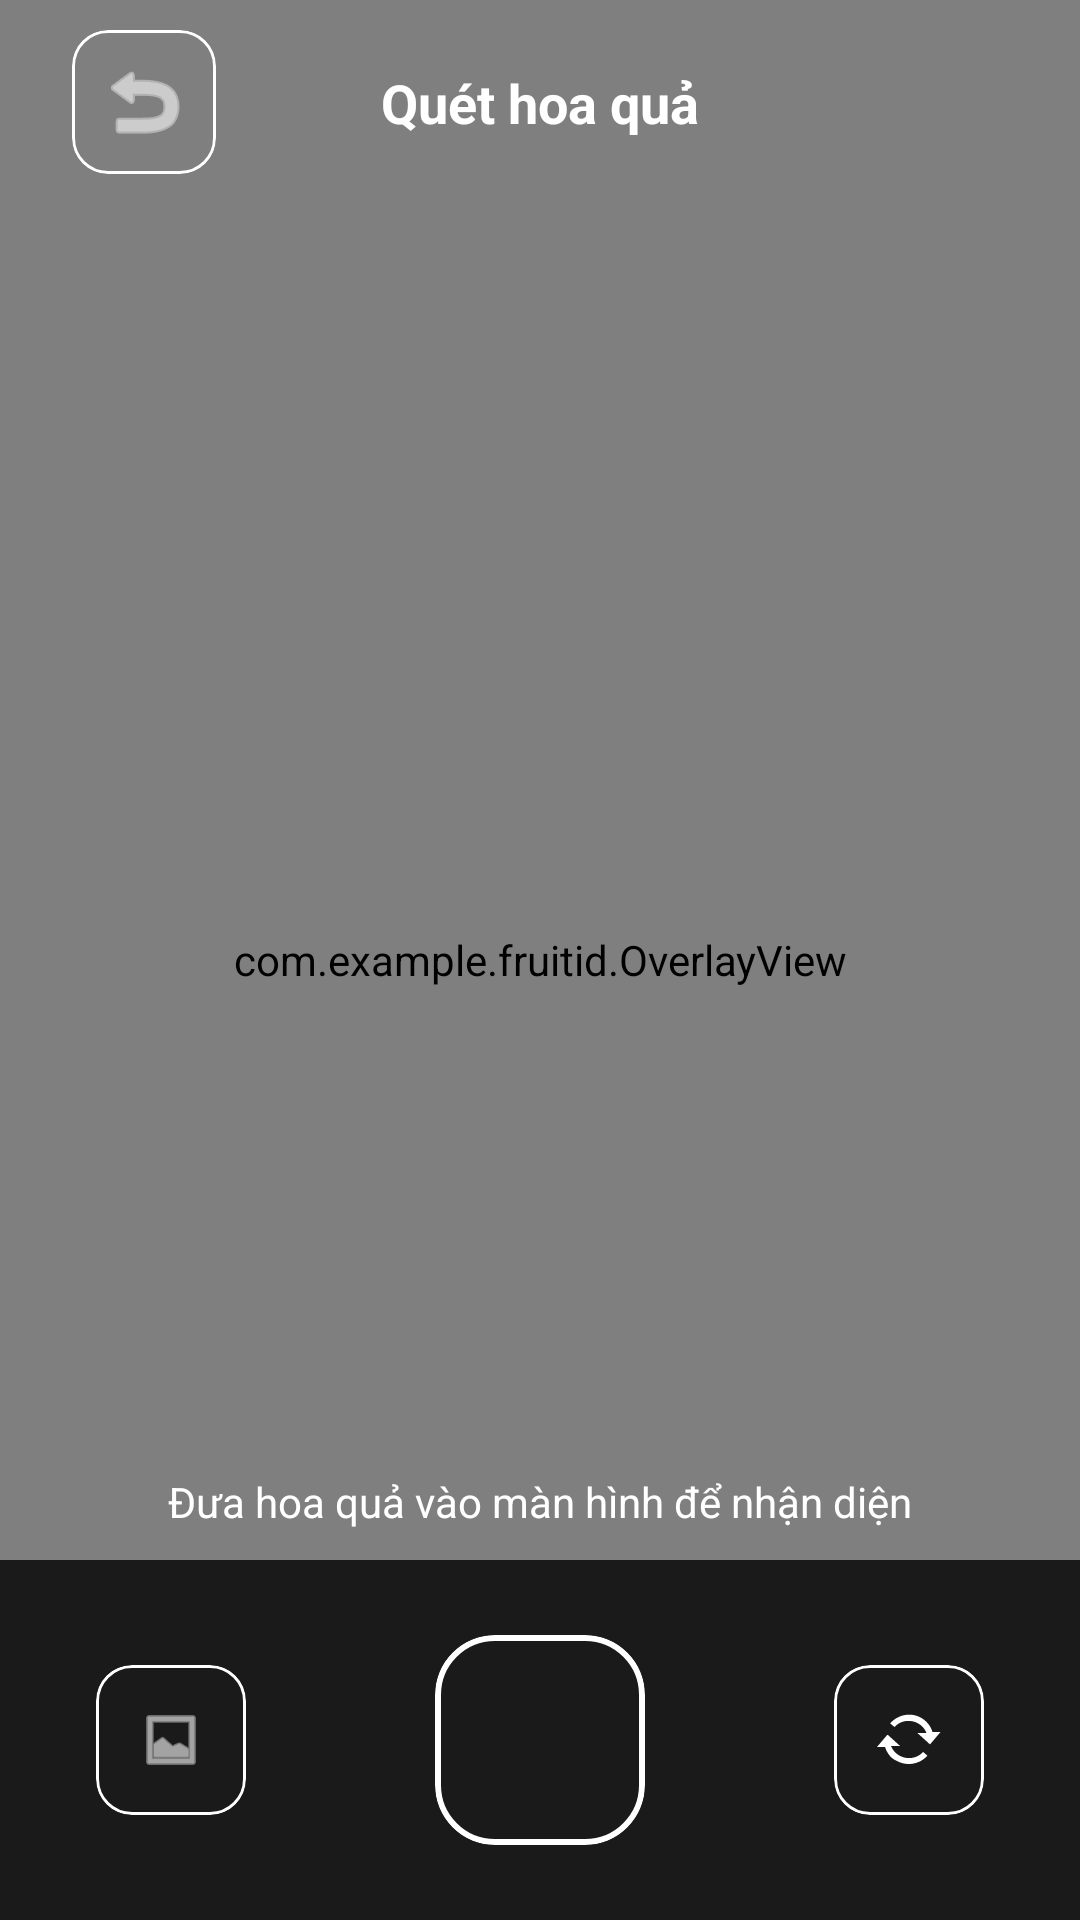

Reconstruct the res/layout file that produces this screen, plus the resources it refers to.
<!-- AndroidManifest.xml: application theme Theme.FruitID -->
<!-- res/layout/activity_camerascan.xml -->
<?xml version="1.0" encoding="utf-8"?>
<androidx.constraintlayout.widget.ConstraintLayout xmlns:android="http://schemas.android.com/apk/res/android"
    xmlns:app="http://schemas.android.com/apk/res-auto"
    xmlns:tools="http://schemas.android.com/tools"
    android:layout_width="match_parent"
    android:layout_height="match_parent"
    android:background="@android:color/black">

    <androidx.camera.view.PreviewView
        android:id="@+id/viewFinder"
        android:layout_width="match_parent"
        android:layout_height="match_parent"
        tools:layout_editor_absoluteX="0dp"
        tools:layout_editor_absoluteY="0dp" />

    <com.example.fruitid.OverlayView
        android:id="@+id/overlayView"
        android:layout_width="match_parent"
        android:layout_height="match_parent"
        android:background="@android:color/transparent" />

    <com.google.android.material.card.MaterialCardView
        android:id="@+id/btnBack"
        android:layout_width="48dp"
        android:layout_height="48dp"
        android:layout_marginStart="24dp"
        android:layout_marginTop="10dp"
        android:clickable="true"
        android:focusable="true"
        android:contentDescription="Quay lại"
        app:cardBackgroundColor="@android:color/transparent"
        app:cardCornerRadius="12dp"
        app:cardElevation="0dp"
        app:layout_constraintStart_toStartOf="parent"
        app:layout_constraintTop_toTopOf="parent"
        app:strokeColor="#FFFFFF"
        app:strokeWidth="1dp">

        <ImageView
            android:layout_width="wrap_content"
            android:layout_height="wrap_content"
            android:layout_gravity="center"
            android:src="@android:drawable/ic_menu_revert"
            app:tint="#FFFFFF" />
    </com.google.android.material.card.MaterialCardView>

    <TextView
        android:layout_width="wrap_content"
        android:layout_height="wrap_content"
        android:text="Quét hoa quả"
        android:textColor="@android:color/white"
        android:textSize="18sp"
        android:textStyle="bold"
        app:layout_constraintBottom_toBottomOf="@id/btnBack"
        app:layout_constraintEnd_toEndOf="parent"
        app:layout_constraintStart_toStartOf="parent"
        app:layout_constraintTop_toTopOf="@id/btnBack" />



    <TextView
        android:layout_width="wrap_content"
        android:layout_height="wrap_content"
        android:layout_margin="10dp"
        android:text="Đưa hoa quả vào màn hình để nhận diện"
        android:textColor="@android:color/white"
        android:textSize="14sp"
        app:layout_constraintBottom_toTopOf="@id/bottomPanel"
        app:layout_constraintEnd_toEndOf="parent"
        app:layout_constraintStart_toStartOf="parent" />

    <androidx.constraintlayout.widget.ConstraintLayout
        android:id="@+id/bottomPanel"
        android:layout_width="match_parent"
        android:layout_height="120dp"
        android:background="#1A1A1A"
        app:layout_constraintBottom_toBottomOf="parent">

        <com.google.android.material.card.MaterialCardView
            android:id="@+id/btnGallery"
            android:layout_width="50dp"
            android:layout_height="50dp"
            android:layout_marginStart="32dp"
            app:cardBackgroundColor="@android:color/transparent"
            app:cardCornerRadius="12dp"
            app:layout_constraintBottom_toBottomOf="parent"
            app:layout_constraintStart_toStartOf="parent"
            app:layout_constraintTop_toTopOf="parent"
            app:strokeColor="#FFFFFF"
            app:strokeWidth="1dp">

            <ImageView
                android:layout_width="24dp"
                android:layout_height="22dp"
                android:layout_gravity="center"
                android:src="@android:drawable/ic_menu_gallery"
                app:tint="#FFFFFF" />
        </com.google.android.material.card.MaterialCardView>

        <com.google.android.material.card.MaterialCardView
            android:id="@+id/btnCapture"
            android:layout_width="70dp"
            android:layout_height="70dp"
            app:cardBackgroundColor="@android:color/transparent"
            app:cardCornerRadius="20dp"
            app:layout_constraintBottom_toBottomOf="parent"
            app:layout_constraintEnd_toEndOf="parent"
            app:layout_constraintStart_toStartOf="parent"
            app:layout_constraintTop_toTopOf="parent"
            app:strokeColor="#FFFFFF"
            app:strokeWidth="2dp" />

        <com.google.android.material.card.MaterialCardView
            android:id="@+id/btnFlipCamera"
            android:layout_width="50dp"
            android:layout_height="50dp"
            android:layout_marginEnd="32dp"
            app:cardBackgroundColor="@android:color/transparent"
            app:cardCornerRadius="12dp"
            app:layout_constraintBottom_toBottomOf="parent"
            app:layout_constraintEnd_toEndOf="parent"
            app:layout_constraintTop_toTopOf="parent"
            app:strokeColor="#FFFFFF"
            app:strokeWidth="1dp">

            <ImageView
                android:layout_width="24dp"
                android:layout_height="wrap_content"
                android:layout_gravity="center"
                android:src="@android:drawable/stat_notify_sync"
                app:tint="#FFFFFF" />
        </com.google.android.material.card.MaterialCardView>

    </androidx.constraintlayout.widget.ConstraintLayout>
</androidx.constraintlayout.widget.ConstraintLayout>
<!-- resources referenced by this layout -->
<resources>
  <style name="Theme.FruitID" parent="Base.Theme.FruitID" />
  <style name="Base.Theme.FruitID" parent="Theme.Material3.DayNight.NoActionBar">
          
          
      </style>
</resources>
